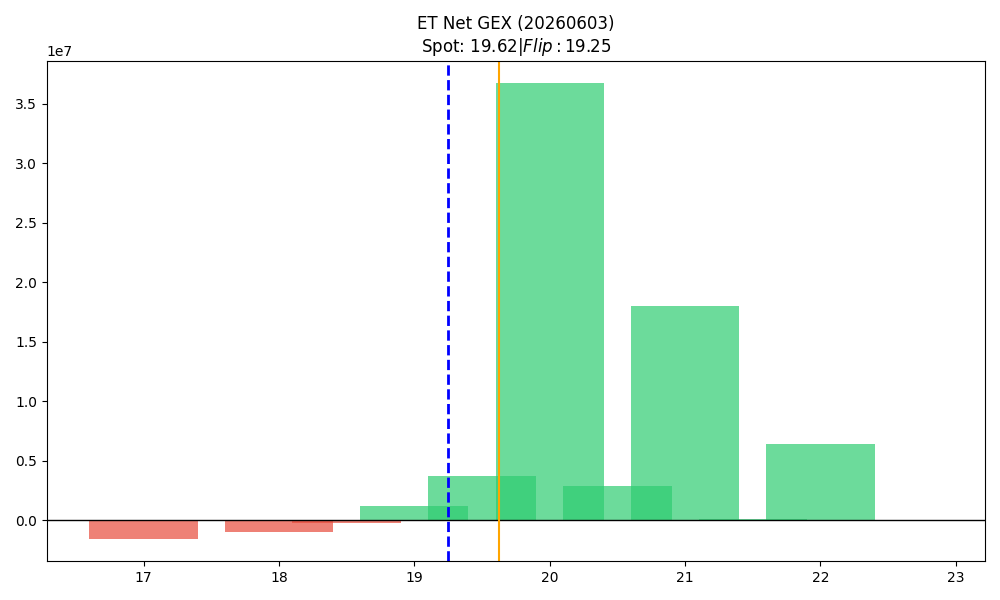

The file beside this chart, header and first rows:
strike, call_gex, put_gex, call_dex, put_dex, net_greek_delta, net_gex
17.0, 57218, 1575342, 2001884, -1284217, 0.02409, -1518124
17.5, 5557, 21847, 93226, -15527, 0.205, -16290
18.0, 862058, 1810002, 5116438, -1757637, 0.181, -947944
18.5, 79236, 264695, 400678, -126117, 0.1446, -185459
19.0, 5326468, 4127444, 14320832, -3315203, 0.3208, 1199024
19.5, 6617979, 2892004, 5588469, -2681794, 0.1787, 3725975
20.0, 45537013, 8814282, 49388722, -16795578, 0.1914, 36722731
20.5, 3129914, 232914, 1656294, -805133, 0.05741, 2897000
21.0, 18026720, 23039, 12811244, -524743, 0.1052, 18003680
21.5, 106254, 251.7, 61350, -1715, 0.04562, 106002
22.0, 6456072, 613.6, 5252651, -20999, 0.06057, 6455458
22.5, 453.5, 0.0, 429.3, 0.0, 0.05493, 453.5
